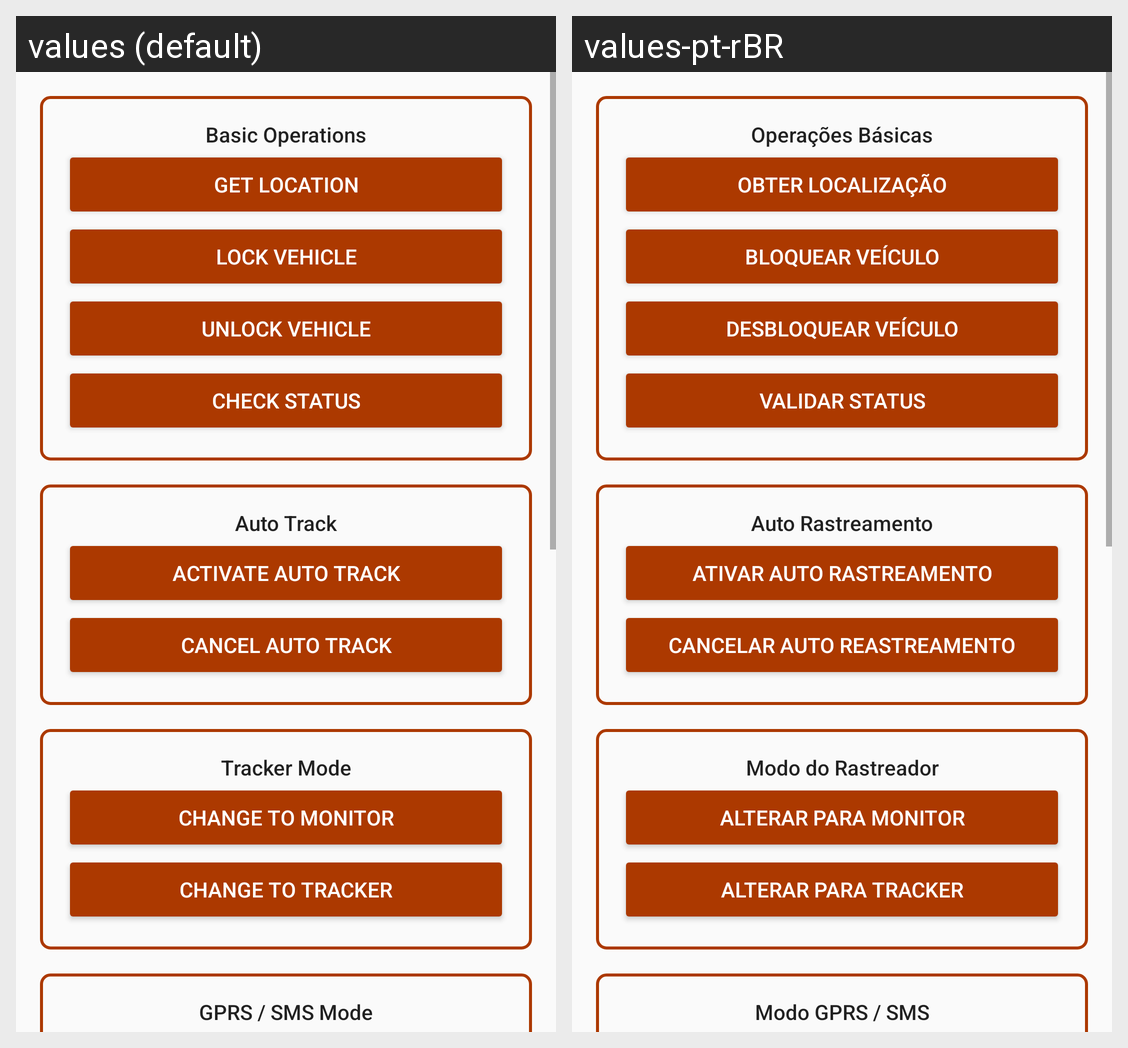

Here is an Android app screen in its default locale and in the app's own translations. Write out the translated-string differences for the strings that appear on this screen.
Android screen res/layout/fragment_operations.xml rendered under 2 locales, left to right: values (default), values-pt-rBR. Device: Nexus 5 (rendered at 1080×1920; each locale shown at half size, 540×960, under a caption strip naming it); theme AppTheme.
Strings drawn on this screen, with the default value and each locale's value (text and hints the layout hard-codes, and strings that could not be matched under every locale, appear in the picture but are not listed):

basic_operations
  values: Basic Operations
  values-pt-rBR: Operações Básicas

get_location
  values: Get Location
  values-pt-rBR: Obter localização

lock_vehicle
  values: Lock Vehicle
  values-pt-rBR: Bloquear veículo

unlock_vehicle
  values: Unlock Vehicle
  values-pt-rBR: Desbloquear veículo

check_status
  values: Check Status
  values-pt-rBR: Validar Status

auto_track
  values: Auto Track
  values-pt-rBR: Auto Rastreamento

activate_auto_track
  values: Activate Auto Track
  values-pt-rBR: Ativar Auto Rastreamento

cancel_auto_track
  values: Cancel Auto Track
  values-pt-rBR: Cancelar Auto Reastreamento

tracker_mode
  values: Tracker Mode
  values-pt-rBR: Modo do Rastreador

monitor
  values: Change to Monitor
  values-pt-rBR: Alterar para Monitor

tracker
  values: Change to Tracker
  values-pt-rBR: Alterar para Tracker

gprs_sms_mode
  values: GPRS / SMS Mode
  values-pt-rBR: Modo GPRS / SMS
